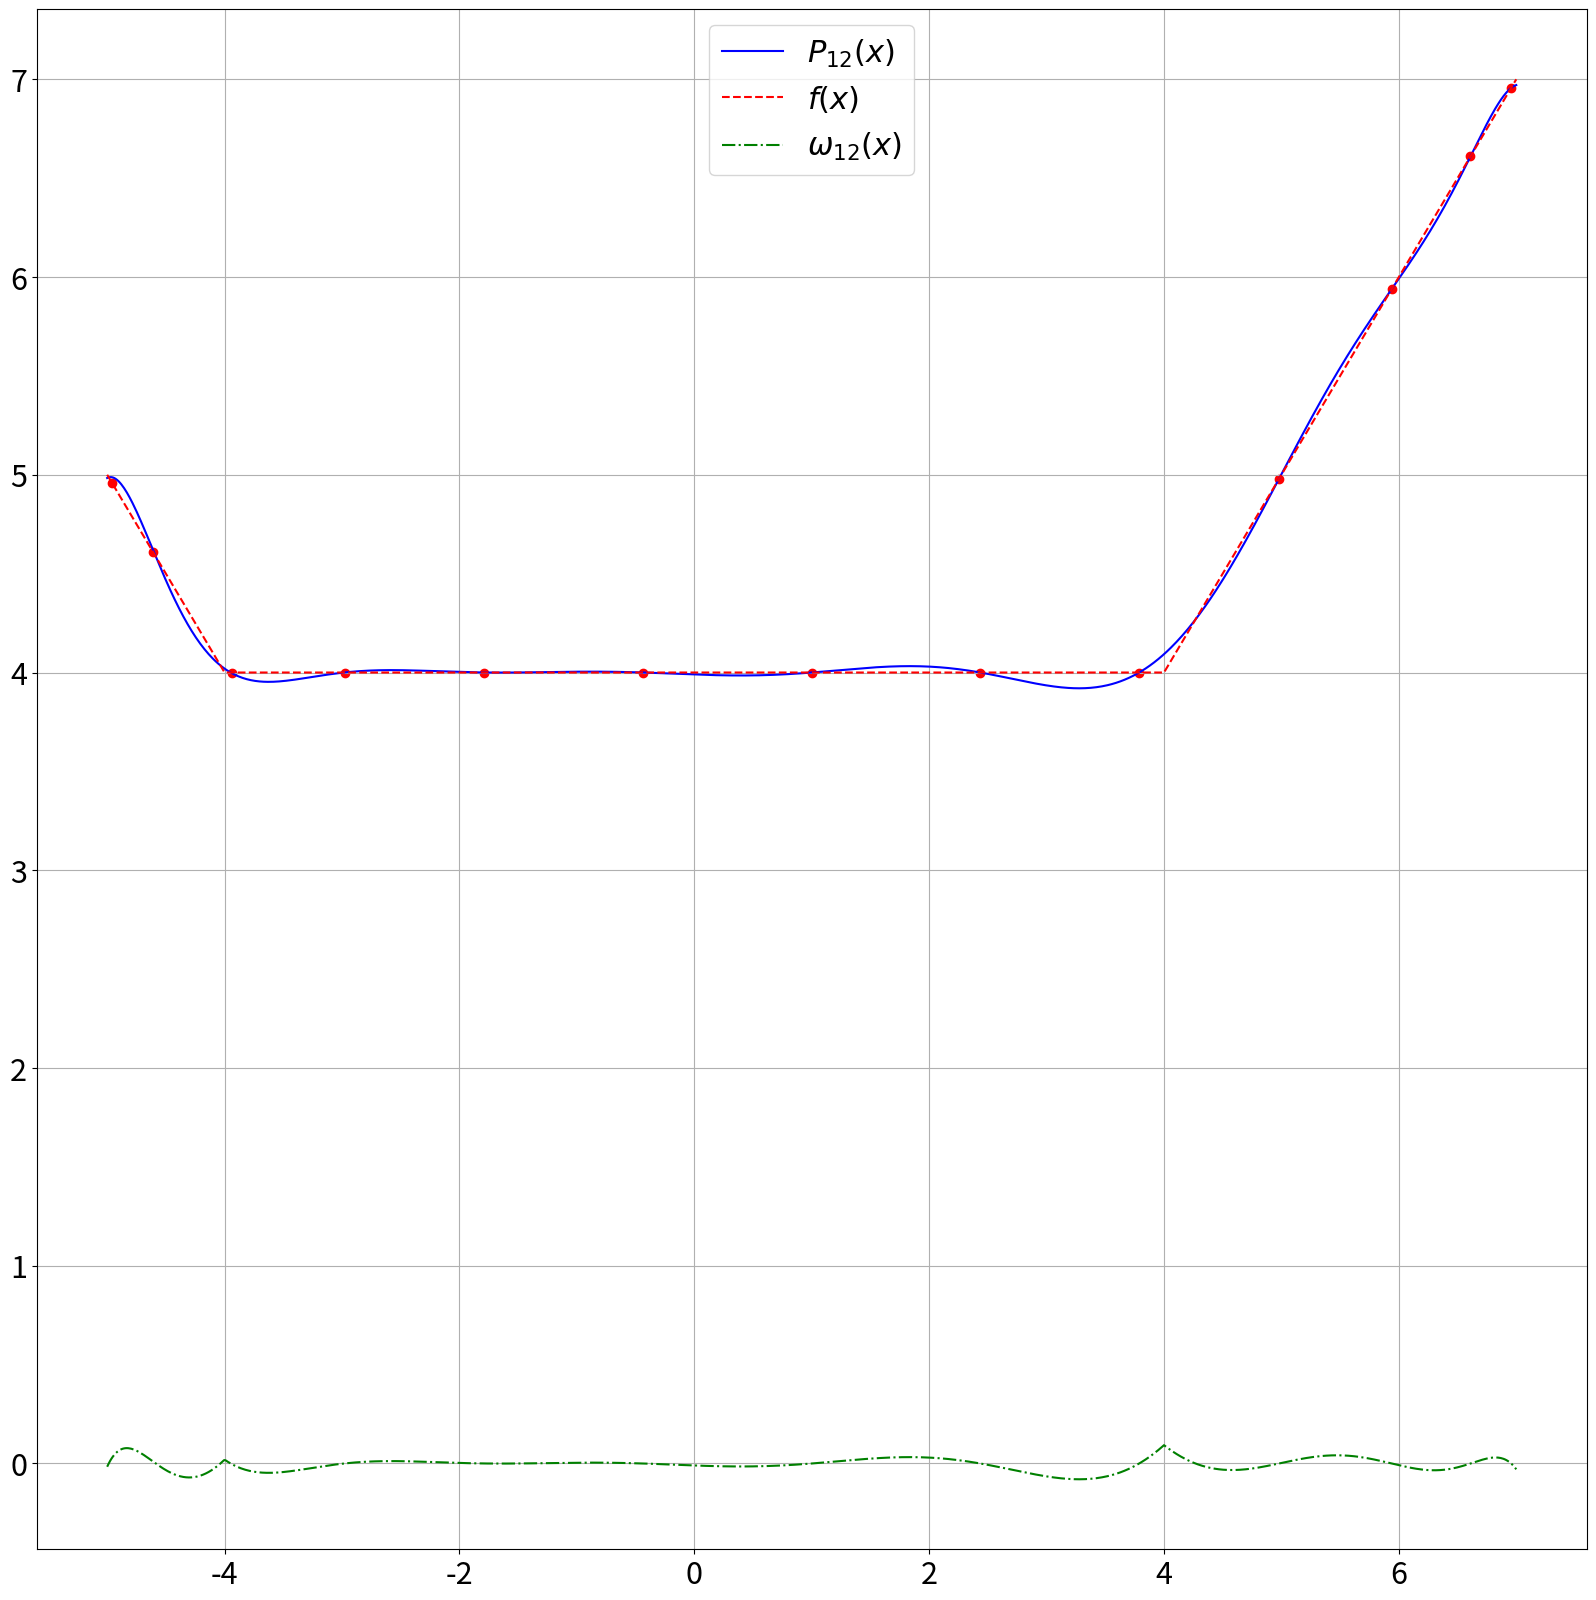

This chart was generated by the following Python code:
#!/usr/bin/env python
# -*- coding: utf-8 -*-
"""chebyshev.py: interpolates function f(x) 
by a give grid y of values for x in [a, b] 
via Newton method with Chebyshev nodes."""
from math import cos, pi
import matplotlib.pyplot as plt



def interpolate_newton_chebyshev(y, a, b, n, log=False):
	x = [(a + b) / 2 + (b - a) / 2 * cos(pi * (2 * i + 1) / (2 * n)) \
		for i in range(n)]

	if log:
		print(f'\nВузли інтерполяції:\n'
			f'\t{[round(xi, _round) for xi in x]}\n\n')

	if log:
		print(f'Значення функції у вузлах:\n'
			f'\t{[round(_, _round) for _ in y]}\n\n')

	rr = [x, [(y[i] - y[i + 1]) / (x[i] - x[i + 1]) for i in range(n - 1)]]

	if log:
		print(f'Розділені різниці 1-го порядку:\n'
			f'\t{[round(_, _round) for _ in rr[1]]}\n\n')

	for i in range(2, n):
		rr.append([0 for _ in range(n - i)])

		for j in range(n - i):
			rr[i][j] = (rr[i - 1][j] - rr[i - 1][j + 1]) / (x[j] - x[j + i])

		if log:
			print(f'Розділені різниці {i}-го порядку:\n'
				f'\t{[round(_, _round) for _ in rr[i]]}\n\n')

	pn = f'{round(rr[n - 1][0], _round)}'

	for k in range(1,n-1)[::-1]:
		pn = f'(x - {round(x[k], _round)}) * ({pn}) + {round(rr[k][0], _round)}'

	pn = f'(x - {round(x[0], _round)}) * ({pn}) + {round(y[0], _round)}'

	if log:
		print(f'Інтерполюючий багаточлен:\n'
			f'\tP_{n-1}(x) = {pn}\n')

	return pn


if __name__ == '__main__':
	def f(x: float) -> float:
		return 1 / 2 * (abs(x - 4) + abs(x + 4))

	plt.rcParams.update({'font.size': 22})

	a, b, n, _round, k = -5, 7, 13, 9, 1000

	y = [f((a + b) / 2 + (b - a) / 2 * cos(pi * (2 * i + 1) / (2 * n))) \
		for i in range(n)]

	pn = interpolate_newton_chebyshev(y, a, b, n, log=True)

	_x = [a + i * (b - a) / k for i in range(k + 1)]

	y, _f = [eval(pn) for x in _x], [f(x) for x in _x]

	omega =[y[i] - _f[i] for i in range(k + 1)]

	plt.figure(figsize=(20,20))

	plt.grid(True)

	plt.plot(_x, y, 'b-', label=f'$P_{{{n-1}}}(x)$')
	plt.plot(_x, _f, 'r--', label=f'$f(x)$')
	plt.plot(_x, omega, 'g-.', label=f'$\omega_{{{n-1}}}(x)$')

	_x = [(a + b) / 2 + (b - a) / 2 * cos(pi * (2 * i + 1) / (2 * n)) \
		for i in range(n)]

	y = [f(x) for x in _x]

	plt.scatter(_x, y, c='r', alpha=1)

	plt.legend(loc='upper center', fontsize=22)

	plt.show()


__author__: "Nikita Skybytskyi"
__copyright__ = "Copyright 2019, KNU"
__credits__ = ["Nikita Skybytskyi"]
__license__ = "MIT"
__version__ = "1.1.2"
__maintainer__ = "Nikita Skybytskyi"
__email__ = "n.skybytskyi@knu.ua"
__status__ = "Production"
